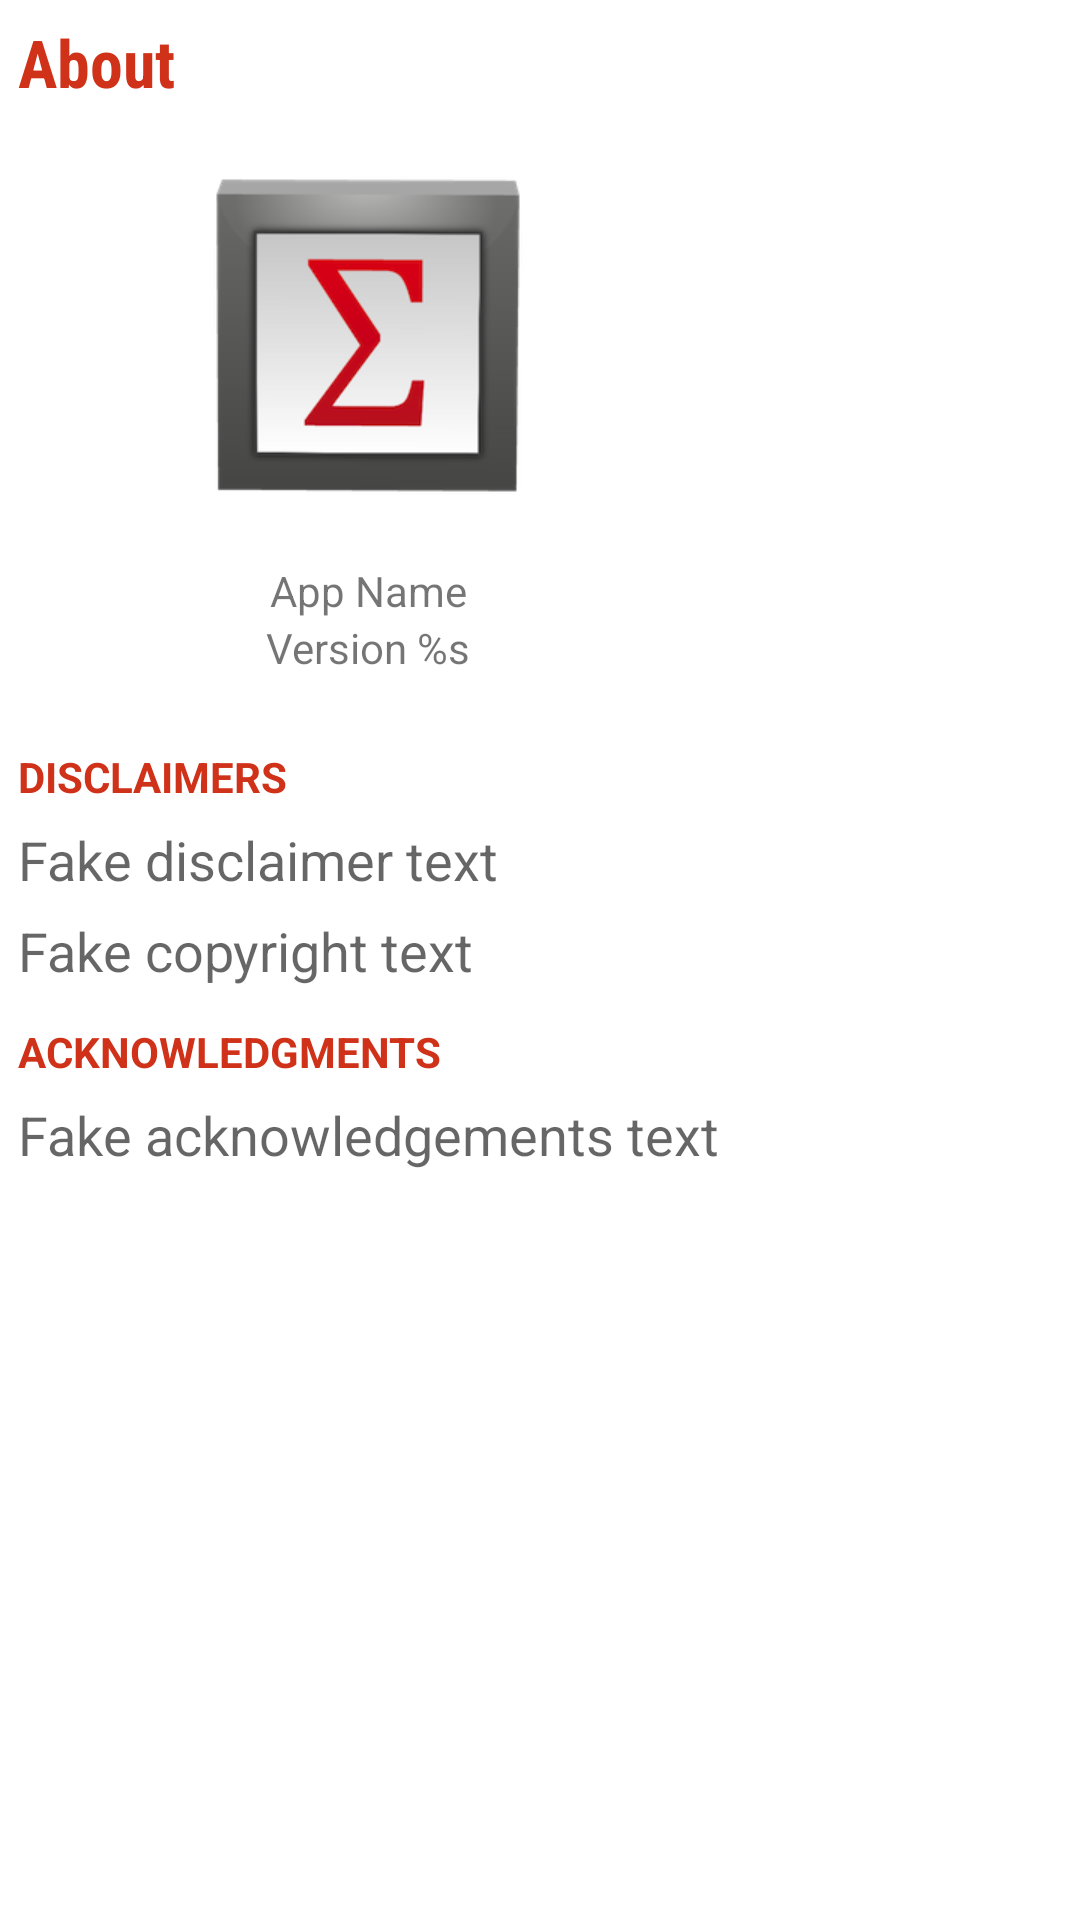

Layout XML and referenced resources for this Android screen:
<!-- AndroidManifest.xml: fallback theme Theme.MaterialComponents.DayNight.NoActionBar -->
<!-- res/layout/page_about.xml -->
<?xml version="1.0" encoding="utf-8"?>
<ScrollView xmlns:android="http://schemas.android.com/apk/res/android"
    android:layout_width="match_parent"
    android:layout_height="match_parent"
    android:padding="6dp">

    <include
        android:layout_width="wrap_content"
        android:layout_height="wrap_content"
        layout="@layout/page_insert_about"
        android:id="@+id/include" />

</ScrollView>
<!-- res/layout/page_insert_about.xml (included above) -->
<?xml version="1.0" encoding="utf-8"?>
<LinearLayout xmlns:android="http://schemas.android.com/apk/res/android"
    android:orientation="vertical"
    android:layout_width="match_parent"
    android:layout_height="match_parent">

    <TextView
        android:layout_width="fill_parent"
        android:layout_height="wrap_content"
        android:text="About"
        android:id="@+id/textView2"
        style="@style/Text.Title" />

    <ImageView
        android:layout_width="wrap_content"
        android:layout_height="wrap_content"
        android:id="@+id/imageView"
        android:layout_gravity="center"
        android:src="@drawable/large_icon"
        android:layout_marginBottom="12dp" />

    <TextView
        android:layout_width="wrap_content"
        android:layout_height="wrap_content"
        android:text="@string/app_name"
        android:id="@+id/textView"
        android:layout_gravity="center" />

    <TextView
        android:layout_width="wrap_content"
        android:layout_height="wrap_content"
        android:text="@string/version_text"
        android:id="@+id/textView1"
        android:layout_gravity="center"
        android:layout_marginBottom="24dp" />

    <TextView
        android:layout_width="wrap_content"
        android:layout_height="wrap_content"
        android:text="Disclaimers"
        style="@style/Text.SmallTitle" />

    <TextView
        android:layout_width="wrap_content"
        android:layout_height="wrap_content"
        android:text="@string/disclaimer"
        android:textAppearance="?android:attr/textAppearanceMedium" />

    <TextView
        android:layout_width="wrap_content"
        android:layout_height="wrap_content"
        android:layout_marginTop="6dp"
        android:text="@string/copyright"
        android:textAppearance="?android:attr/textAppearanceMedium" />

    <TextView
        android:layout_width="wrap_content"
        android:layout_height="wrap_content"
        android:layout_marginTop="12dp"
        android:text="Acknowledgments"
        style="@style/Text.SmallTitle" />

    <TextView
        android:layout_width="wrap_content"
        android:layout_height="wrap_content"
        android:text="@string/acknowledgements"
        android:textAppearance="?android:attr/textAppearanceMedium" />

</LinearLayout>
<!-- resources referenced by this layout -->
<resources>
  <!-- drawable large_icon: png bitmap (drawable-xhdpi, 17907 bytes) -->
  <string name="acknowledgements">Fake acknowledgements text</string>
  <string name="app_name">App Name</string>
  <string name="copyright">Fake copyright text</string>
  <string name="disclaimer">Fake disclaimer text</string>
  <string name="version_text">Version %s</string>
  <style name="Text.SmallTitle">
          <item name="android:layout_width">wrap_content</item>
          <item name="android:layout_height">wrap_content</item>
          <item name="android:textAllCaps">true</item>
          <item name="android:textStyle">bold</item>
          <item name="android:textColor">@color/theme_colour_100</item>
      </style>
  <style name="Text.Title">
          <item name="android:layout_marginBottom">6dp</item>
          <item name="android:textSize">@dimen/titleTextSize</item>
          <item name="android:fontFamily">sans-serif-condensed</item>
          <item name="android:textColor">@color/theme_colour_100</item>
          <item name="android:textStyle">bold</item>
      </style>
  <color name="theme_colour_100">#CF3119</color>
  <dimen name="titleTextSize">22sp</dimen>
</resources>
